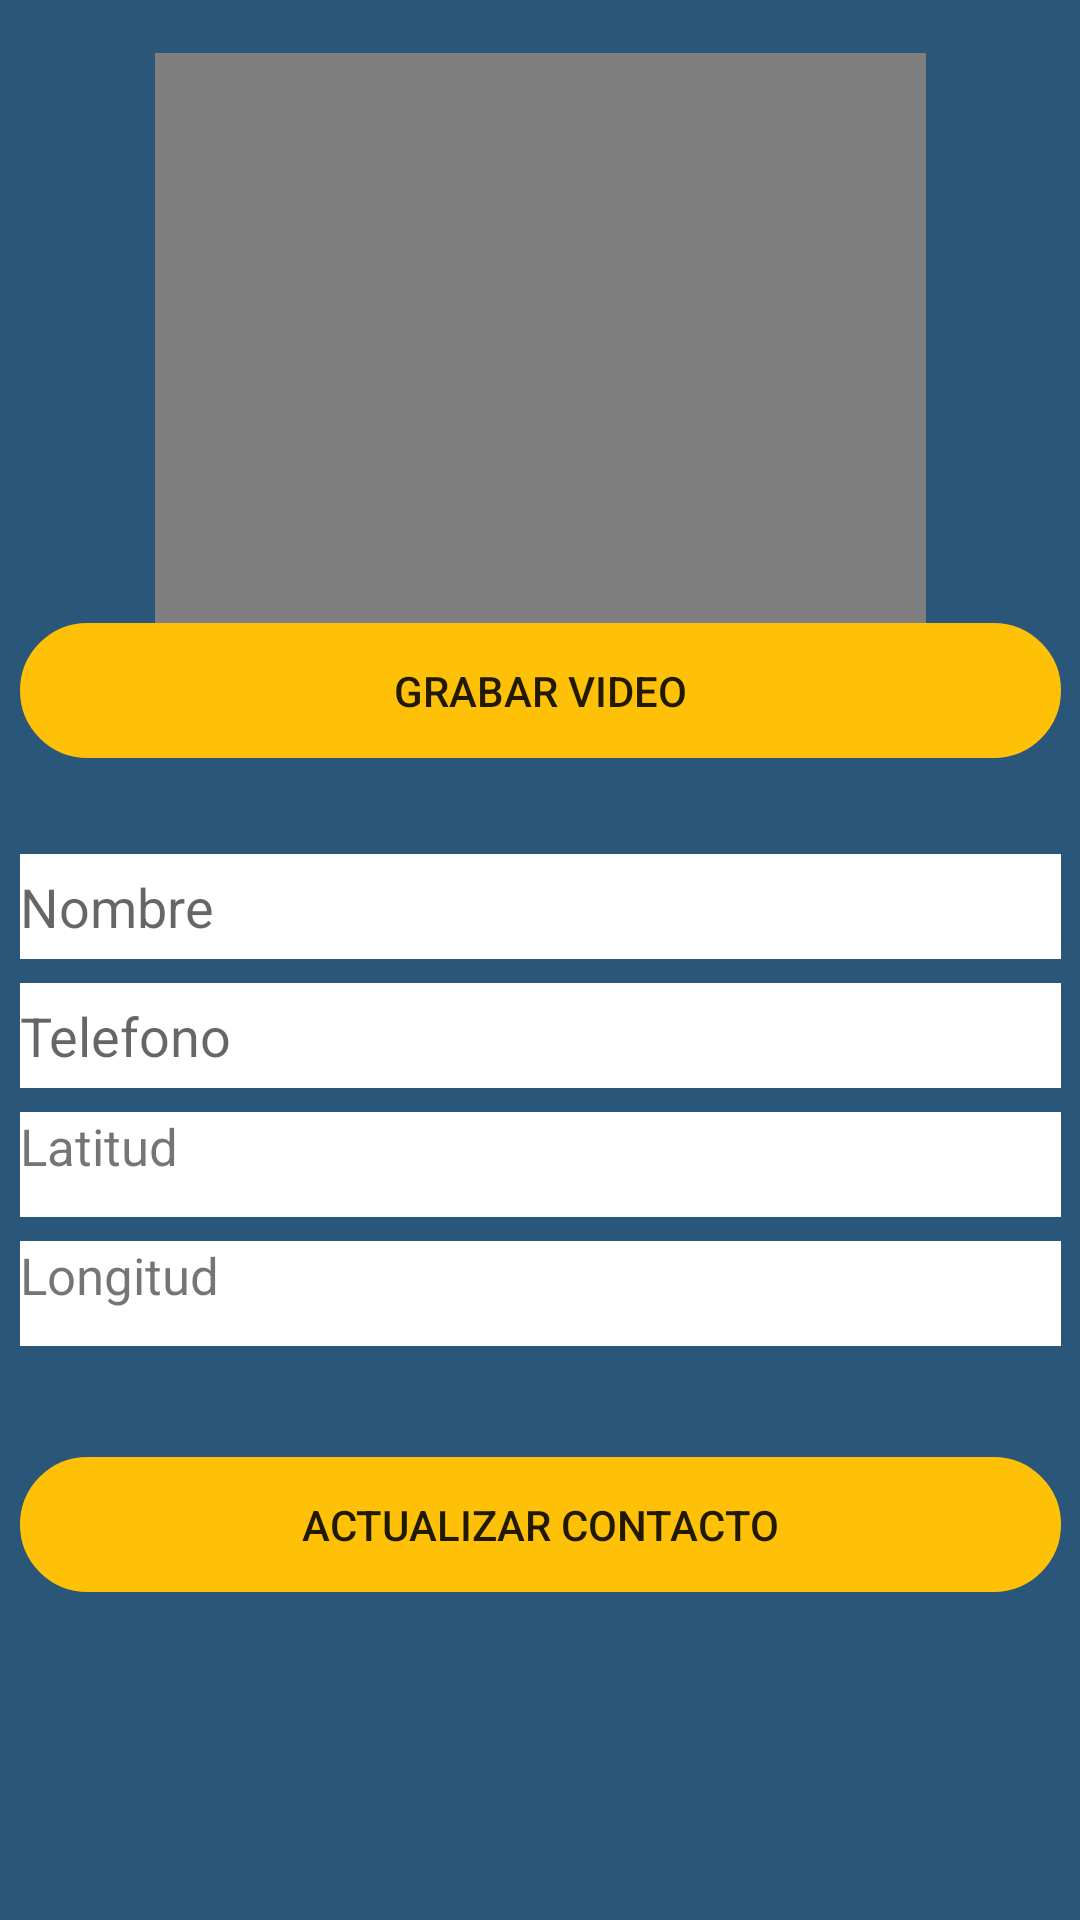

This screen was rendered from an Android layout file. Write that file and the resources it references.
<!-- AndroidManifest.xml: application theme Theme.PM01ExamenGrupo4 -->
<!-- res/layout/activity_actualizar.xml -->
<?xml version="1.0" encoding="utf-8"?>
<androidx.constraintlayout.widget.ConstraintLayout xmlns:android="http://schemas.android.com/apk/res/android"
    xmlns:app="http://schemas.android.com/apk/res-auto"
    xmlns:tools="http://schemas.android.com/tools"
    android:layout_width="match_parent"
    android:layout_height="match_parent"
    android:background="#2A567A"
    tools:context=".Actualizar">


    <Button
        android:id="@+id/btnVideo"
        android:layout_width="347dp"
        android:layout_height="45dp"
        android:layout_marginStart="32dp"
        android:layout_marginEnd="32dp"
        android:background="@drawable/ovalo"
        android:text="@string/GrabarVideo"
        app:backgroundTint="#FFC107"
        app:layout_constraintBottom_toBottomOf="parent"
        app:layout_constraintEnd_toEndOf="parent"
        app:layout_constraintStart_toStartOf="parent"
        app:layout_constraintTop_toTopOf="parent"
        app:layout_constraintVertical_bias="0.349" />

    <EditText
        android:id="@+id/txtnombre"
        android:layout_width="347dp"
        android:layout_height="35dp"
        android:layout_marginStart="32dp"
        android:layout_marginTop="32dp"
        android:layout_marginEnd="32dp"
        android:background="@color/white"
        android:ems="10"
        android:hint="Nombre"
        android:inputType="textPersonName"
        app:layout_constraintEnd_toEndOf="parent"
        app:layout_constraintHorizontal_bias="0.497"
        app:layout_constraintStart_toStartOf="parent"
        app:layout_constraintTop_toBottomOf="@+id/btnVideo" />

    <EditText
        android:id="@+id/txtnumero"
        android:layout_width="347dp"
        android:layout_height="35dp"
        android:layout_marginStart="32dp"
        android:layout_marginTop="8dp"
        android:layout_marginEnd="32dp"
        android:background="@color/white"
        android:ems="10"
        android:hint="Telefono"
        android:inputType="number"
        app:layout_constraintEnd_toEndOf="parent"
        app:layout_constraintHorizontal_bias="0.497"
        app:layout_constraintStart_toStartOf="parent"
        app:layout_constraintTop_toBottomOf="@+id/txtnombre" />

    <TextView
        android:id="@+id/txtlatitud"
        android:layout_width="347dp"
        android:layout_height="35dp"
        android:layout_marginStart="32dp"
        android:layout_marginTop="8dp"
        android:layout_marginEnd="32dp"
        android:background="@color/white"
        android:text="Latitud"
        android:textSize="17dp"
        app:layout_constraintEnd_toEndOf="parent"
        app:layout_constraintStart_toStartOf="parent"
        app:layout_constraintTop_toBottomOf="@+id/txtnumero" />

    <TextView
        android:id="@+id/txtlongitud"
        android:layout_width="347dp"
        android:layout_height="35dp"
        android:layout_marginStart="32dp"
        android:layout_marginTop="8dp"
        android:layout_marginEnd="32dp"
        android:background="@color/white"
        android:text="Longitud"
        android:textSize="17dp"
        app:layout_constraintEnd_toEndOf="parent"
        app:layout_constraintStart_toStartOf="parent"
        app:layout_constraintTop_toBottomOf="@+id/txtlatitud" />

    <Button
        android:id="@+id/btnSalvar"
        android:layout_width="347dp"
        android:layout_height="45dp"
        android:layout_marginStart="32dp"
        android:layout_marginTop="24dp"
        android:layout_marginEnd="32dp"
        android:background="@drawable/ovalo"
        android:text="@string/Actualizar"
        app:backgroundTint="#FFC107"
        app:layout_constraintBottom_toBottomOf="parent"
        app:layout_constraintEnd_toEndOf="parent"
        app:layout_constraintStart_toStartOf="parent"
        app:layout_constraintTop_toBottomOf="@+id/txtlongitud"
        app:layout_constraintVertical_bias="0.106" />

    <TextView
        android:id="@+id/mensaje"
        android:layout_width="0dp"
        android:layout_height="wrap_content"
        android:layout_marginStart="32dp"
        android:layout_marginTop="24dp"
        android:layout_marginEnd="32dp"
        android:textColor="@color/white"
        app:layout_constraintEnd_toEndOf="parent"
        app:layout_constraintStart_toStartOf="parent"
        app:layout_constraintTop_toBottomOf="@+id/btnSalvar" />

    <VideoView
        android:id="@+id/Videoview"
        android:layout_width="257dp"
        android:layout_height="196dp"
        app:layout_constraintBottom_toBottomOf="parent"
        app:layout_constraintEnd_toEndOf="parent"
        app:layout_constraintStart_toStartOf="parent"
        app:layout_constraintTop_toTopOf="parent"
        app:layout_constraintVertical_bias="0.04" />

</androidx.constraintlayout.widget.ConstraintLayout>
<!-- resources referenced by this layout -->
<resources>
  <color name="white">#FFFFFFFF</color>
  <!-- drawable ovalo (drawable) -->
  <?xml version="1.0" encoding="utf-8"?>
  <shape xmlns:android="http://schemas.android.com/apk/res/android"
      android:shape="rectangle"
      >
      <size
          android:width="300dp"
          android:height="100dp"
          >
      </size>
  
      <corners
          android:radius="25dp"
          >
      </corners>
  
      <stroke
          android:width="10px"
          android:color="@color/aqua"
          >
  
      </stroke>
  </shape>
  <string name="Actualizar">Actualizar Contacto</string>
  <string name="GrabarVideo">Grabar Video</string>
  <style name="Theme.PM01ExamenGrupo4" parent="Theme.MaterialComponents.DayNight.DarkActionBar">
          
          <item name="colorPrimary">@color/purple_500</item>
          <item name="colorPrimaryVariant">@color/purple_700</item>
          <item name="colorOnPrimary">@color/white</item>
          
          <item name="colorSecondary">@color/teal_200</item>
          <item name="colorSecondaryVariant">@color/teal_700</item>
          <item name="colorOnSecondary">@color/black</item>
          
          <item name="android:statusBarColor" tools:targetApi="l">?attr/colorPrimaryVariant</item>
          
      </style>
  <color name="aqua">#76D7C4</color>
  <color name="purple_500">#FF6200EE</color>
  <color name="purple_700">#FF3700B3</color>
  <color name="teal_200">#FF03DAC5</color>
  <color name="teal_700">#FF018786</color>
  <color name="black">#FF000000</color>
</resources>
